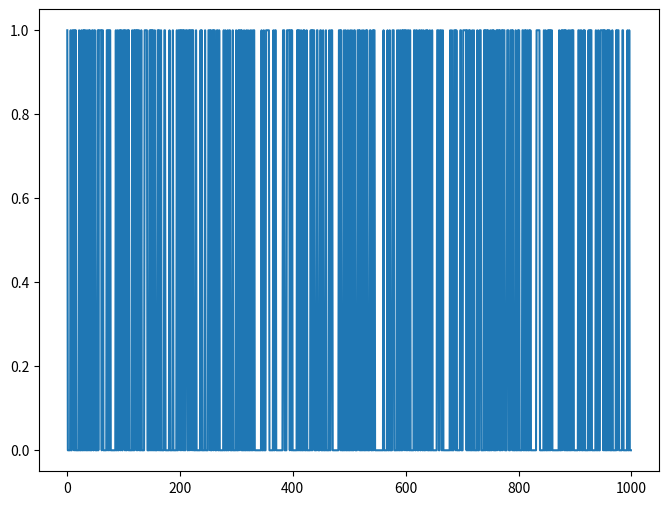

Source code (Python):
# Your code here
def monty_hall(n):
    
    '''
    simulates the monty hall problem 
    returns x array of number of simulations and
    a y array for probability of success
    '''
    
    import numpy as np
    changed_list = []
    didnt_change_list = []
    for x in range(1,n):
        doors = np.array([1,2,3])
        car_door = np.random.randint(1,4) 
        first_guess = np.random.randint(1,4)
        rest_of_doors = doors[doors != car_door]
        reveal = np.random.choice(rest_of_doors)
        remaining_doors = doors[(doors != reveal) & (doors != first_guess)]
        changed = np.random.choice(remaining_doors)
        didnt_change = first_guess
        win_changed = changed == car_door
        win_didnt_change = didnt_change == car_door 
        changed_list.append(win_changed)
        didnt_change_list.append(win_didnt_change)
    x = np.array(range(1,n))
    y_changed = sum(changed_list)/len(x)
    y_didnt_change = sum(didnt_change_list)/len(x)
    
    # print('car is behind: ', car_door)
    # print('first guess was: ',first_guess)
    # print('the door revealed was: ',reveal)
    # print('guest changed to: ',changed)
    # print('guest didnt change and kept: ',didnt_change)
    
    return [x, changed_list],[x, didnt_change_list]


import pandas as pd
import matplotlib.pyplot as plt
%matplotlib inline
plt.figure(figsize=(8,6))
x = monty_hall(1000)[0][0]
y1 = monty_hall(1000)[0][1]
y2 = monty_hall(1000)[1][1]
plt.plot(x,y2)
